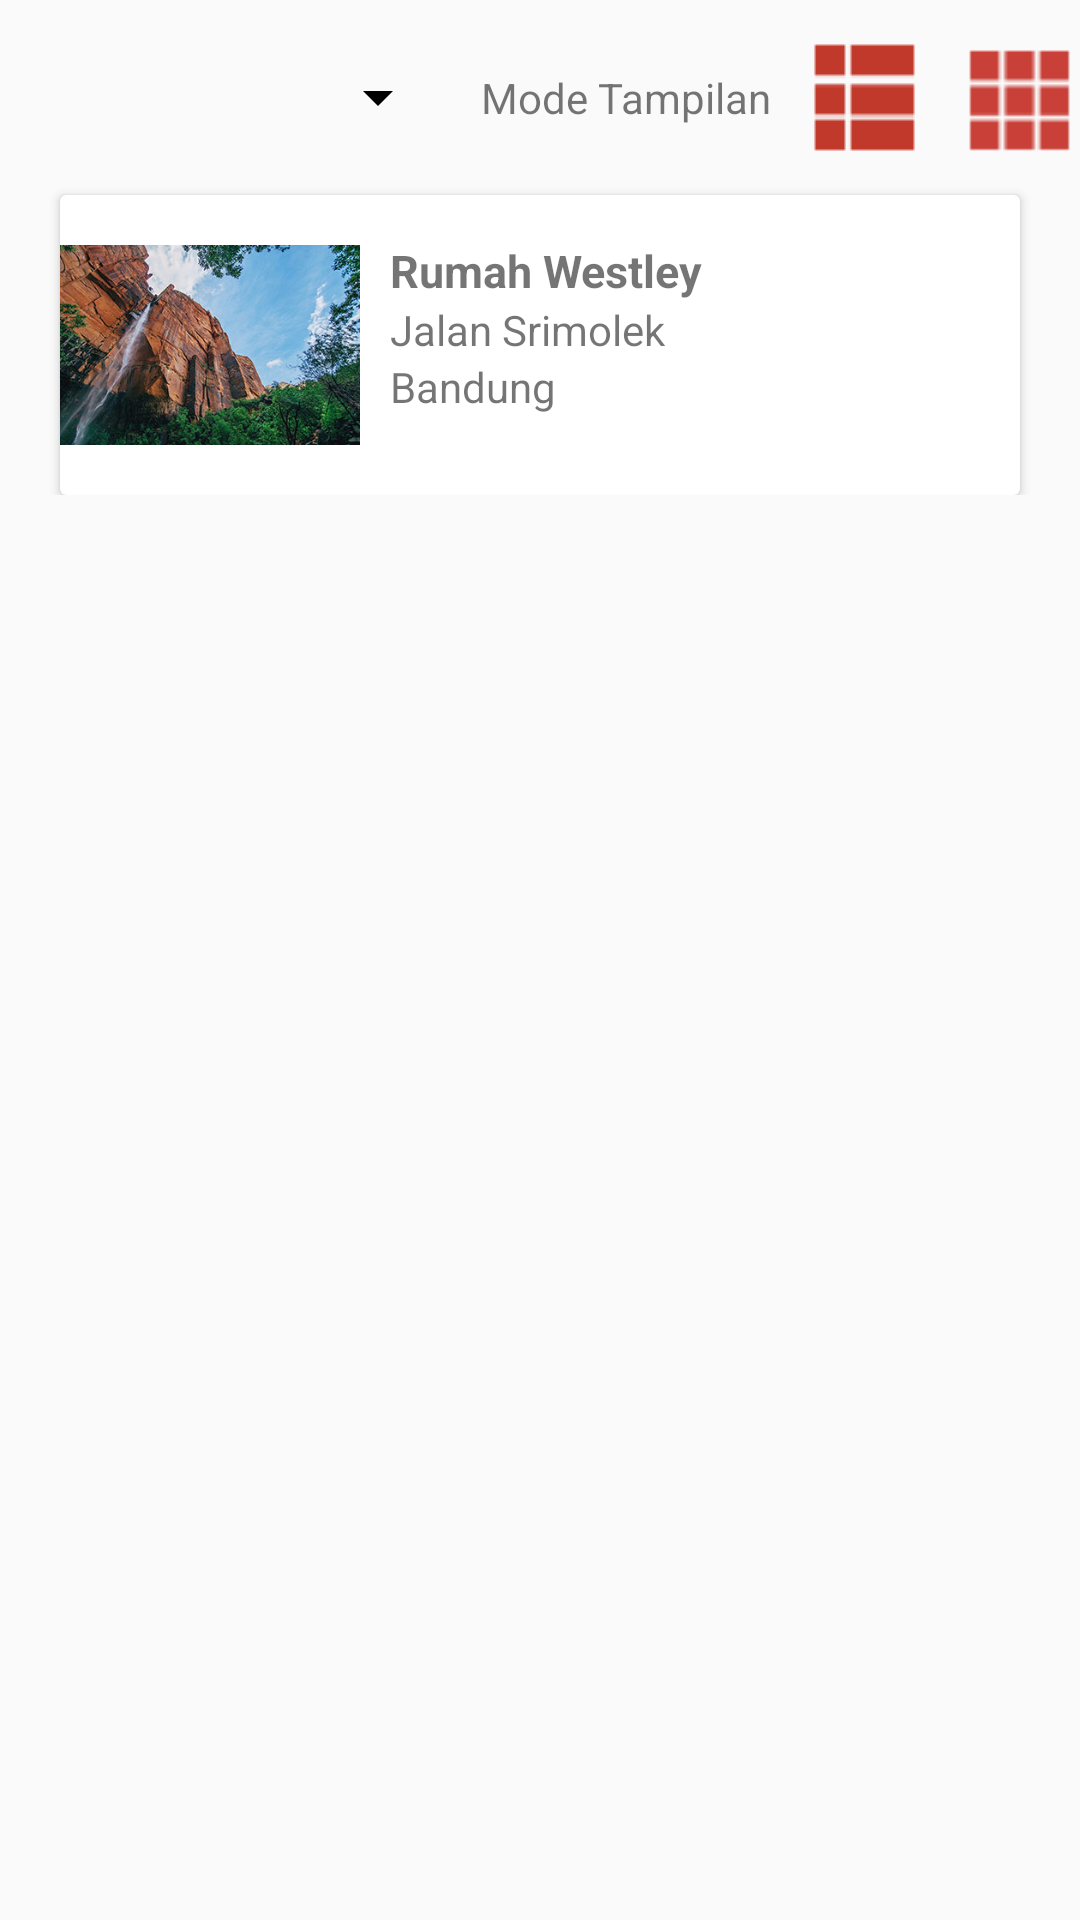

This screen was rendered from an Android layout file. Write that file and the resources it references.
<!-- AndroidManifest.xml: application theme AppTheme -->
<!-- res/layout/fragment_list.xml -->
<FrameLayout xmlns:android="http://schemas.android.com/apk/res/android"
    xmlns:tools="http://schemas.android.com/tools"
    android:layout_width="match_parent"
    android:layout_height="match_parent"
    tools:context="bdg.smkn4.findkost.fragments.ListFragment">

    <LinearLayout
        android:layout_marginTop="10dp"
        android:layout_width="match_parent"
        android:layout_height="wrap_content"
        android:orientation="vertical">

    
        <LinearLayout
            android:layout_width="match_parent"
            android:layout_height="wrap_content"
            android:orientation="horizontal">

            <Spinner
                android:layout_width="150dp"
                android:layout_height="match_parent"
                android:backgroundTint="@android:color/black"/>
            <RelativeLayout
                android:layout_width="match_parent"
                android:layout_height="match_parent">

                <LinearLayout
                    android:layout_alignParentRight="true"
                    android:layout_width="match_parent"
                    android:layout_height="wrap_content"
                    android:orientation="horizontal">

                    <TextView
                        android:layout_width="wrap_content"
                        android:layout_height="match_parent"
                        android:text="Mode Tampilan"
                        android:gravity="center"
                        android:layout_margin="10dp"/>
                    <ImageView
                        android:layout_width="wrap_content"
                        android:layout_height="wrap_content"
                        android:src="@drawable/kotaklist"
                        android:layout_marginRight="10dp"/>

                    <ImageView
                        android:id="@+id/ivKotak"
                        android:layout_width="wrap_content"
                        android:layout_height="wrap_content"
                        android:src="@drawable/kotak"/>
                </LinearLayout>
            </RelativeLayout>
        </LinearLayout>

        <android.support.v7.widget.CardView
            android:layout_width="match_parent"
            android:layout_height="100dp"
            android:layout_marginTop="10dp"
            android:layout_marginLeft="20dp"
            android:layout_marginRight="20dp">
            <LinearLayout
                android:layout_width="match_parent"
                android:layout_height="wrap_content"
                android:orientation="horizontal">
                <ImageView
                    android:layout_width="100dp"
                    android:layout_height="100dp"
                    android:src="@drawable/header"/>
                    <LinearLayout
                        android:layout_width="match_parent"
                        android:layout_height="wrap_content"
                        android:orientation="vertical">
                        <TextView
                            android:layout_width="match_parent"
                            android:layout_height="wrap_content"
                            android:text="Rumah Westley"
                            android:layout_marginTop="15dp"
                            android:layout_marginLeft="10dp"
                            android:textStyle="bold"
                            android:textSize="15dp"/>
                        <TextView
                            android:layout_width="match_parent"
                            android:layout_height="wrap_content"
                            android:text="Jalan Srimolek"
                            android:layout_marginLeft="10dp" />
                        <TextView
                            android:layout_width="match_parent"
                            android:layout_height="wrap_content"
                            android:text="Bandung"
                            android:layout_marginLeft="10dp"/>
                        <RatingBar
                            android:id="@+id/ratingList"
                            android:layout_width="match_parent"
                            android:layout_height="wrap_content"
                            android:layout_marginLeft="10dp"
                            tools:rating="5"
                            style="@style/Widget.AppCompat.RatingBar.Small"/>
                    </LinearLayout>
            </LinearLayout>
        </android.support.v7.widget.CardView>

    </LinearLayout>
</FrameLayout>
<!-- resources referenced by this layout -->
<resources>
  <!-- drawable header: jpg bitmap (drawable, 62205 bytes) -->
  <!-- drawable kotak: png bitmap (drawable, 393 bytes) -->
  <!-- drawable kotaklist: png bitmap (drawable, 303 bytes) -->
  <style name="AppTheme" parent="Theme.AppCompat.Light.NoActionBar">
          
          <item name="colorPrimary">#c0392b</item>
          <item name="colorPrimaryDark">#c0392b</item>
          <item name="colorAccent">#fff</item>
          <item name="colorControlNormal">#fff</item>
          <item name="colorControlActivated">#fff</item>
          <item name="colorControlHighlight">#fff</item>
      </style>
</resources>
